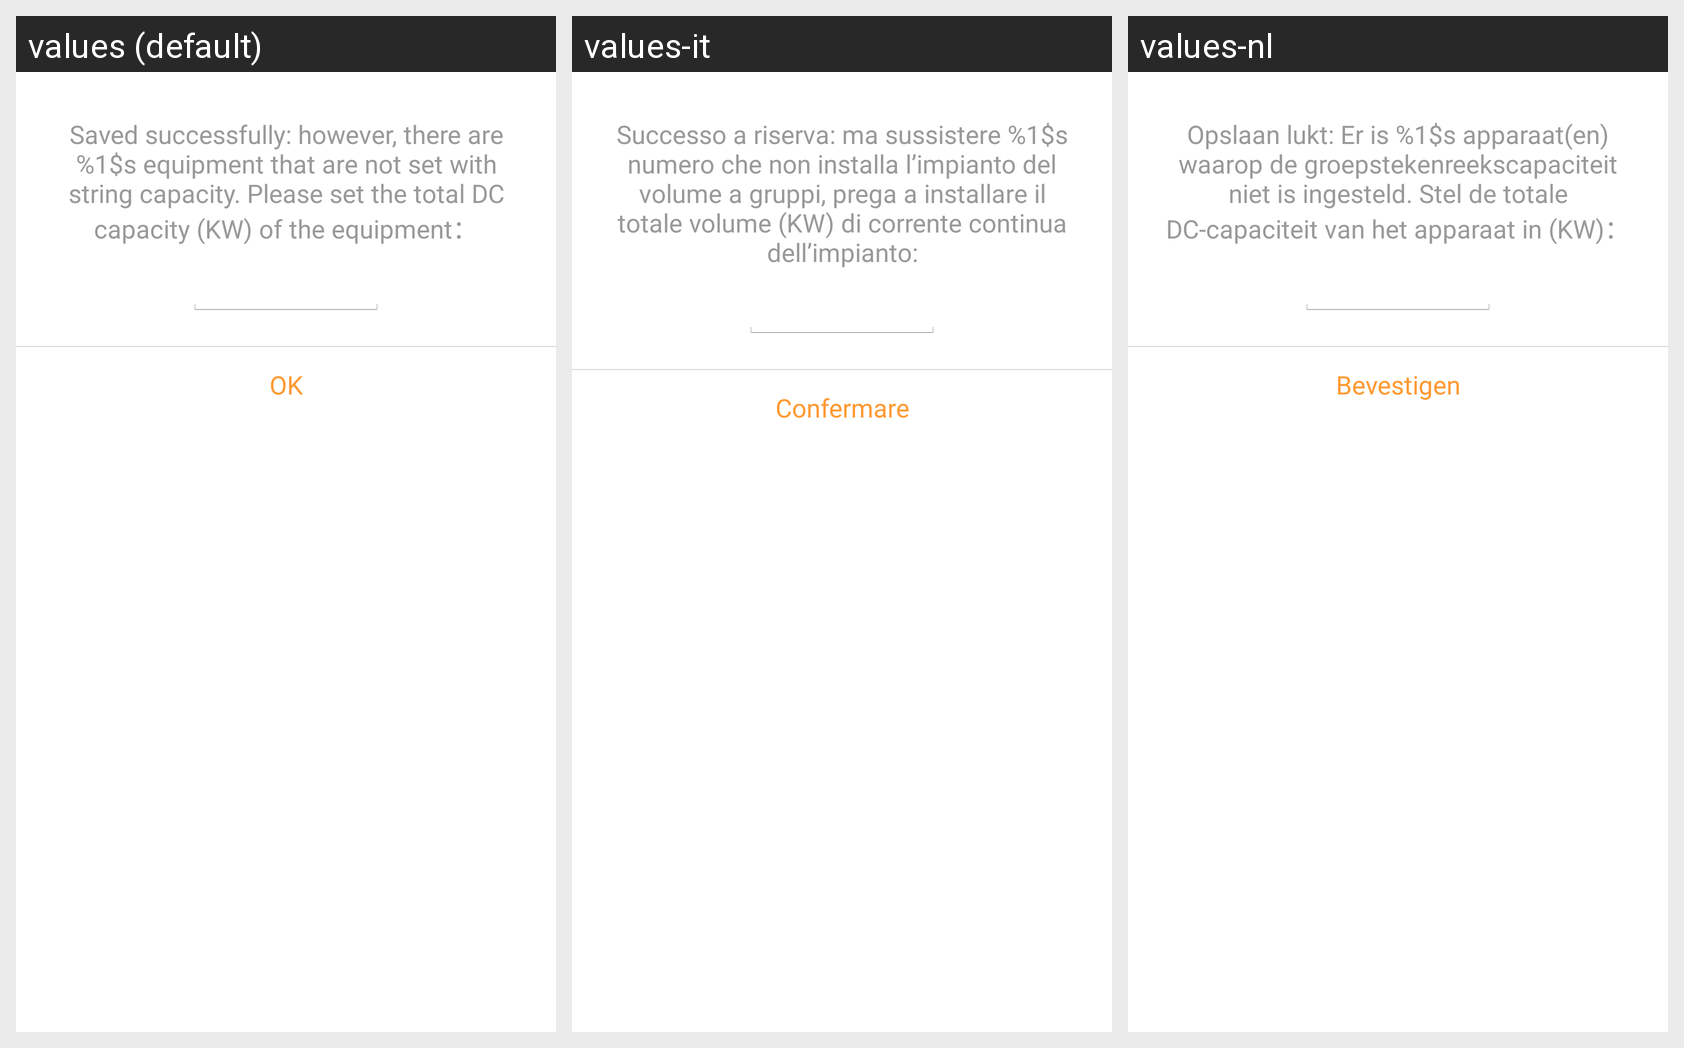

This grid shows one Android layout under several languages. Give, for every string resource on the screen, its name, the default text and each shown locale's text.
Android screen res/layout/dialog_set_device_total_capacity_change_station_info.xml rendered under 3 locales, left to right: values (default), values-it, values-nl. Device: Nexus 5 (rendered at 1080×1920; each locale shown at half size, 540×960, under a caption strip naming it); theme AppTheme.
Strings drawn on this screen, with the default value and each locale's value (text and hints the layout hard-codes, and strings that could not be matched under every locale, appear in the picture but are not listed):

update_bind_devs_success_but_exist_devs_not_set_capacity
  values: Saved successfully: however, there are %1$s equipment that are not set with string capacity. Please set the total DC capacity (KW) of the equipment：
  values-it: Successo a riserva: ma sussistere %1$s numero che non installa l’impianto del volume a gruppi, prega a installare il totale volume (KW) di corrente continua dell’impianto:
  values-nl: Opslaan lukt: Er is %1$s apparaat(en) waarop de groepstekenreekscapaciteit niet is ingesteld. Stel de totale DC-capaciteit van het apparaat in (KW)：

sure
  values: OK
  values-it: Confermare
  values-nl: Bevestigen
